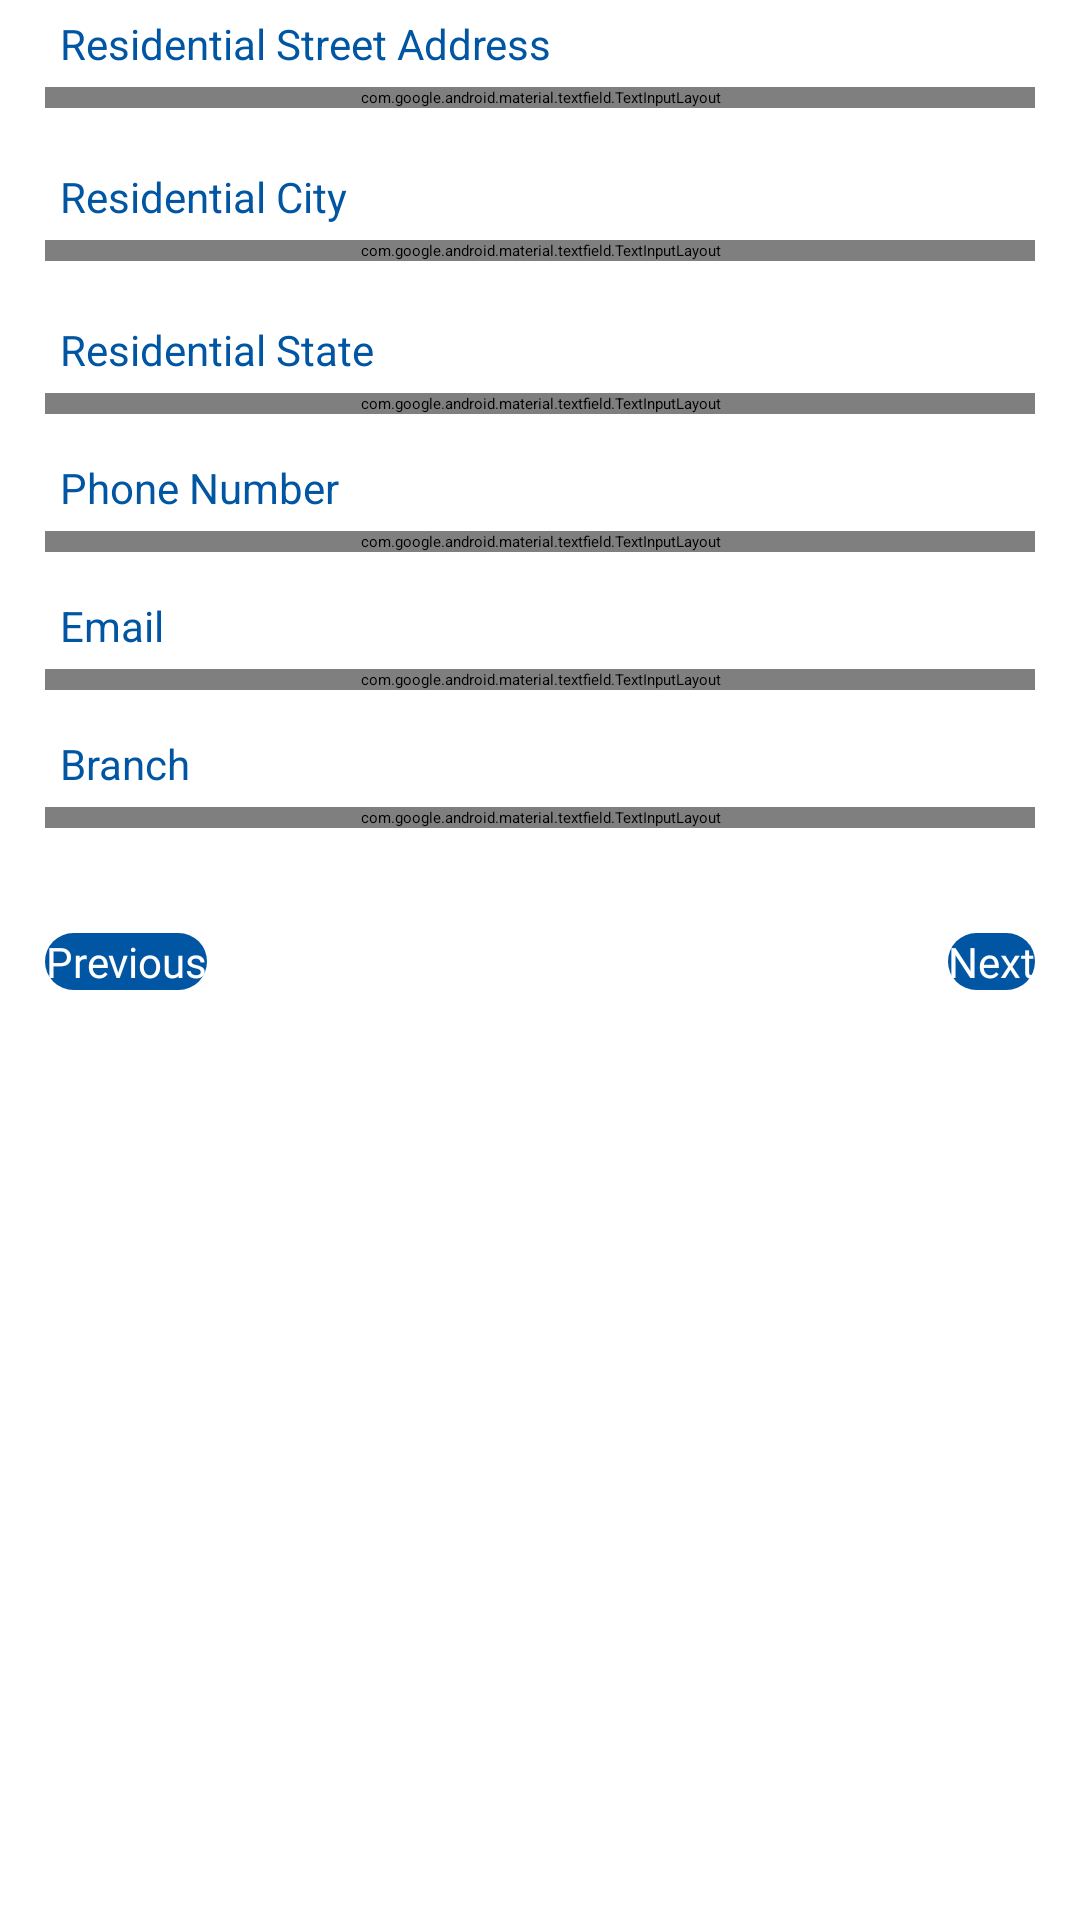

Produce the Android XML layout that renders to this screen, including the resource entries it uses.
<!-- AndroidManifest.xml: application theme Theme.CustomSplashScreenTheme -->
<!-- res/layout/fragment_open_account_address_screen.xml -->
<?xml version="1.0" encoding="utf-8"?>
<layout xmlns:android="http://schemas.android.com/apk/res/android"
    xmlns:app="http://schemas.android.com/apk/res-auto"
    xmlns:tools="http://schemas.android.com/tools"
    tools:context=".ui.view.main.openAccountScreens.OpenAccountAddressScreen">

    <data>

    </data>

    <ScrollView
        android:layout_width="match_parent"
        android:layout_height="match_parent">

        <androidx.constraintlayout.widget.ConstraintLayout
            android:layout_width="match_parent"
            android:layout_height="wrap_content">

            <TextView
                android:id="@+id/textView35"
                style="@style/lekan_txt_view_label"
                android:layout_width="wrap_content"
                android:layout_height="wrap_content"
                android:layout_marginStart="@dimen/dimen_20dp"
                android:layout_marginTop="@dimen/dimen_5dp"
                android:text="@string/residentialAddress"
                app:layout_constraintStart_toStartOf="parent"
                app:layout_constraintTop_toTopOf="parent" />

            <com.google.android.material.textfield.TextInputLayout
                android:id="@+id/residentialStreetAddress"
                style="@style/lekanTilStyle2"
                android:layout_width="0dp"
                android:layout_height="wrap_content"
                android:layout_marginHorizontal="@dimen/dimen_15dp"
                android:layout_marginTop="@dimen/dimen_5dp"
                app:layout_constraintEnd_toEndOf="parent"
                app:layout_constraintStart_toStartOf="parent"
                app:layout_constraintTop_toBottomOf="@+id/textView35">

                <com.google.android.material.textfield.TextInputEditText
                    android:id="@+id/userNameTIET"
                    android:layout_width="match_parent"
                    android:layout_height="wrap_content"
                    android:drawableEnd="@drawable/ic_lekan_check_icon"
                    android:hint="@string/john" />
            </com.google.android.material.textfield.TextInputLayout>

            <TextView
                android:id="@+id/residentialCityLabel"
                style="@style/lekan_txt_view_label"
                android:layout_width="wrap_content"
                android:layout_height="wrap_content"
                android:layout_marginTop="@dimen/dimen_20dp"
                android:text="@string/residentialCity"
                app:layout_constraintStart_toStartOf="@+id/textView35"
                app:layout_constraintTop_toBottomOf="@+id/residentialStreetAddress" />

            <com.google.android.material.textfield.TextInputLayout
                android:id="@+id/residentialCityTil"
                style="@style/lekanTilStyle2"
                android:layout_width="0dp"
                android:layout_height="wrap_content"
                android:layout_marginTop="@dimen/dimen_5dp"
                app:layout_constraintEnd_toEndOf="@+id/residentialStreetAddress"
                app:layout_constraintStart_toStartOf="@+id/residentialStreetAddress"
                app:layout_constraintTop_toBottomOf="@+id/residentialCityLabel">

                <com.google.android.material.textfield.TextInputEditText
                    android:id="@+id/residentialCity"
                    android:layout_width="match_parent"
                    android:layout_height="wrap_content"
                    android:hint="@string/doe"
                    android:singleLine="true" />
            </com.google.android.material.textfield.TextInputLayout>

            <TextView
                android:id="@+id/residentialStateLabel"
                style="@style/lekan_txt_view_label"
                android:layout_width="wrap_content"
                android:layout_height="wrap_content"
                android:layout_marginTop="@dimen/dimen_20dp"
                android:text="@string/residentialState"
                app:layout_constraintStart_toStartOf="@+id/residentialCityLabel"
                app:layout_constraintTop_toBottomOf="@+id/residentialCityTil" />

            <com.google.android.material.textfield.TextInputLayout
                android:id="@+id/residentialStateTil"
                style="@style/lekanTilStyle2"
                android:layout_width="0dp"
                android:layout_height="wrap_content"
                android:layout_marginTop="@dimen/dimen_5dp"
                app:layout_constraintEnd_toEndOf="@+id/residentialCityTil"
                app:layout_constraintStart_toStartOf="@+id/residentialCityTil"
                app:layout_constraintTop_toBottomOf="@+id/residentialStateLabel">

                <com.google.android.material.textfield.TextInputEditText
                    android:id="@+id/residentialState"
                    android:layout_width="match_parent"
                    android:layout_height="wrap_content"
                    android:drawableEnd="@drawable/ic_lekan_check_icon"
                    android:hint="@string/felix"
                    android:singleLine="true" />
            </com.google.android.material.textfield.TextInputLayout>

            <TextView
                android:id="@+id/phoneNumberLabel"
                style="@style/lekan_txt_view_label"
                android:layout_width="wrap_content"
                android:layout_height="wrap_content"
                android:layout_marginTop="@dimen/dimen_15dp"
                android:text="@string/phoneNumber"
                app:layout_constraintStart_toStartOf="@+id/textView35"
                app:layout_constraintTop_toBottomOf="@+id/residentialStateTil" />

            <com.google.android.material.textfield.TextInputLayout
                android:id="@+id/phoneNumberTil"
                style="@style/lekanTilStyle2"
                android:layout_width="0dp"
                android:layout_height="wrap_content"
                android:layout_marginTop="@dimen/dimen_5dp"
                app:layout_constraintEnd_toEndOf="@+id/residentialCityTil"
                app:layout_constraintStart_toStartOf="@+id/residentialStateTil"
                app:layout_constraintTop_toBottomOf="@+id/phoneNumberLabel">

                <com.google.android.material.textfield.TextInputEditText
                    android:id="@+id/phoneNumber"
                    android:layout_width="match_parent"
                    android:layout_height="wrap_content"
                    android:drawableEnd="@drawable/ic_lekan_check_icon"
                    android:hint="@string/enterPhoneNumber"
                    android:singleLine="true" />
            </com.google.android.material.textfield.TextInputLayout>

            <TextView
                android:id="@+id/emailLabel"
                style="@style/lekan_txt_view_label"
                android:layout_width="wrap_content"
                android:layout_height="wrap_content"
                android:layout_marginTop="@dimen/dimen_15dp"
                android:text="@string/email"
                app:layout_constraintStart_toStartOf="@+id/phoneNumberLabel"
                app:layout_constraintTop_toBottomOf="@+id/phoneNumberTil" />

            <com.google.android.material.textfield.TextInputLayout
                android:id="@+id/emailTil"
                style="@style/lekanTilStyle2"
                android:layout_width="0dp"
                android:layout_height="wrap_content"
                android:layout_marginTop="@dimen/dimen_5dp"
                app:layout_constraintEnd_toEndOf="@+id/phoneNumberTil"
                app:layout_constraintStart_toStartOf="@+id/phoneNumberTil"
                app:layout_constraintTop_toBottomOf="@+id/emailLabel">

                <com.google.android.material.textfield.TextInputEditText
                    android:id="@+id/email"
                    android:layout_width="match_parent"
                    android:layout_height="wrap_content"
                    android:hint="@string/enterEmail"
                    android:inputType="textEmailAddress"
                    android:singleLine="true" />
            </com.google.android.material.textfield.TextInputLayout>

            <TextView
                android:id="@+id/branchLabel"
                style="@style/lekan_txt_view_label"
                android:layout_width="wrap_content"
                android:layout_height="wrap_content"
                android:layout_marginTop="@dimen/dimen_15dp"
                android:text="@string/branch"
                app:layout_constraintStart_toStartOf="@+id/textView35"
                app:layout_constraintTop_toBottomOf="@+id/emailTil" />

            <com.google.android.material.textfield.TextInputLayout
                android:id="@+id/branchTil"
                style="@style/lekanDropDownMenuStyle"
                android:layout_width="0dp"
                android:layout_height="wrap_content"
                android:layout_marginTop="@dimen/dimen_5dp"
                android:gravity="center_vertical"
                app:layout_constraintEnd_toEndOf="@+id/residentialStateTil"
                app:layout_constraintStart_toStartOf="@+id/phoneNumberTil"
                app:layout_constraintTop_toBottomOf="@+id/branchLabel">

                <AutoCompleteTextView
                    android:id="@+id/branch"
                    android:layout_width="match_parent"
                    android:layout_height="wrap_content"
                    android:layout_weight="1"
                    android:ellipsize="end"
                    android:hint="@string/selectBranch"
                    android:inputType="none"
                    android:maxLines="1"
                    android:singleLine="true"
                    tools:ignore="LabelFor" />
            </com.google.android.material.textfield.TextInputLayout>

            <android.widget.Button
                android:id="@+id/proceedBtn"
                style="@style/reuseableFairPayBtn"
                android:layout_width="wrap_content"
                android:layout_height="wrap_content"
                android:text="@string/next"
                android:textAlignment="center"
                android:textAllCaps="false"
                app:layout_constraintBottom_toBottomOf="@+id/previousPage"
                app:layout_constraintEnd_toEndOf="@+id/branchTil"
                app:layout_constraintTop_toTopOf="@+id/previousPage"
                app:layout_constraintVertical_bias="0.0"
                tools:ignore="RtlSymmetry" />

            <android.widget.Button
                android:id="@+id/previousPage"
                style="@style/reuseableFairPayBtn"
                android:layout_width="wrap_content"
                android:layout_height="wrap_content"
                android:layout_marginVertical="@dimen/dimen_35dp"
                android:text="@string/previous"
                android:textAlignment="center"
                android:textAllCaps="false"
                app:layout_constraintBottom_toBottomOf="parent"
                app:layout_constraintStart_toStartOf="@+id/branchTil"
                app:layout_constraintTop_toBottomOf="@+id/branchTil"
                tools:ignore="RtlSymmetry" />

        </androidx.constraintlayout.widget.ConstraintLayout>

    </ScrollView>
</layout>
<!-- resources referenced by this layout -->
<resources>
  <dimen name="dimen_15dp">15dp</dimen>
  <dimen name="dimen_20dp">20dp</dimen>
  <dimen name="dimen_35dp">35dp</dimen>
  <dimen name="dimen_5dp">5dp</dimen>
  <string name="branch">Branch</string>
  <string name="doe">Doe</string>
  <string name="email">Email</string>
  <string name="enterEmail">Enter Email</string>
  <string name="enterPhoneNumber">Enter Phone Number</string>
  <string name="felix">Felix</string>
  <string name="john">John</string>
  <string name="next">Next</string>
  <string name="phoneNumber">Phone Number</string>
  <string name="previous">Previous</string>
  <string name="residentialAddress">Residential Street Address</string>
  <string name="residentialCity">Residential City</string>
  <string name="residentialState">Residential State</string>
  <string name="selectBranch">Select Branch</string>
  <style name="lekanDropDownMenuStyle" parent="@style/Widget.MaterialComponents.TextInputLayout.OutlinedBox.ExposedDropdownMenu">
          <item name="android:background">@drawable/lekan_et_bg2</item>
          <item name="boxStrokeColor">@color/transparent</item>
          <item name="boxStrokeWidth">0dp</item>
          <item name="hintEnabled">false</item>
      </style>
  <style name="lekanTilStyle2" parent="lekanTilStyle">
          <item name="android:background">@drawable/lekan_et_bg2</item>
      </style>
  <style name="lekan_txt_view_label" parent="Theme.AgencyBankingApp">
          <item name="android:textColor">@color/color_main_2</item>
      </style>
  <style name="reuseableFairPayBtn" parent="Theme.AgencyBankingApp">
          <item name="android:background">@drawable/reuseable_btn_bg</item>
          <item name="android:fontFamily">@font/roboto_bold</item>
          <item name="android:textAllCaps">false</item>
          <item name="android:textColor">@color/white</item>
      </style>
  <!-- drawable lekan_et_bg2 (drawable) -->
  <?xml version="1.0" encoding="utf-8"?>
  <shape xmlns:android="http://schemas.android.com/apk/res/android" android:shape="rectangle">
      <solid android:color="@color/lekan_background_color" />
      <corners android:radius="@dimen/dimen_20dp" />
      <stroke android:color="@color/stroke_color" android:width="@dimen/dimen_1dp" />
  </shape>
  <color name="transparent">#0000FFFF</color>
  <style name="lekanTilStyle" parent="@style/Widget.MaterialComponents.TextInputLayout.OutlinedBox">
          <item name="android:background">@drawable/edit_tv_bg</item>
          <item name="boxStrokeColor">@color/transparent</item>
          <item name="boxStrokeWidth">0dp</item>
          <item name="hintEnabled">false</item>
      </style>
  <color name="color_main_2">#0056A3</color>
  <!-- drawable reuseable_btn_bg (drawable) -->
  <?xml version="1.0" encoding="utf-8"?>
  <shape xmlns:android="http://schemas.android.com/apk/res/android" android:shape="rectangle">
      <corners android:radius="@dimen/dimen_10dp" />
      <solid android:color="@color/color_main_2" />
  </shape>
  <color name="white">#FFFFFFFF</color>
  <color name="keyStoneColor">#1c234f</color>
  <color name="lekan_background_color">#F9F9F9</color>
  <color name="stroke_color">#BDE4FE</color>
  <dimen name="dimen_1dp">1dp</dimen>
  <!-- drawable edit_tv_bg (drawable) -->
  <?xml version="1.0" encoding="utf-8"?>
  <shape xmlns:android="http://schemas.android.com/apk/res/android" android:shape="rectangle">
      <solid android:color="#0000ffff" />
      <corners android:radius="@dimen/dimen_20dp" />
      <stroke android:color="@color/stroke_color" android:width="@dimen/dimen_1dp" />
  </shape>
  <color name="purple_500">#FF6200EE</color>
  <color name="purple_700">#FF3700B3</color>
  <color name="teal_200">#FF03DAC5</color>
  <color name="teal_700">#FF018786</color>
  <color name="black">#FF000000</color>
  <color name="main_color_variant_2">#19334b</color>
  <dimen name="dimen_10dp">10dp</dimen>
</resources>
